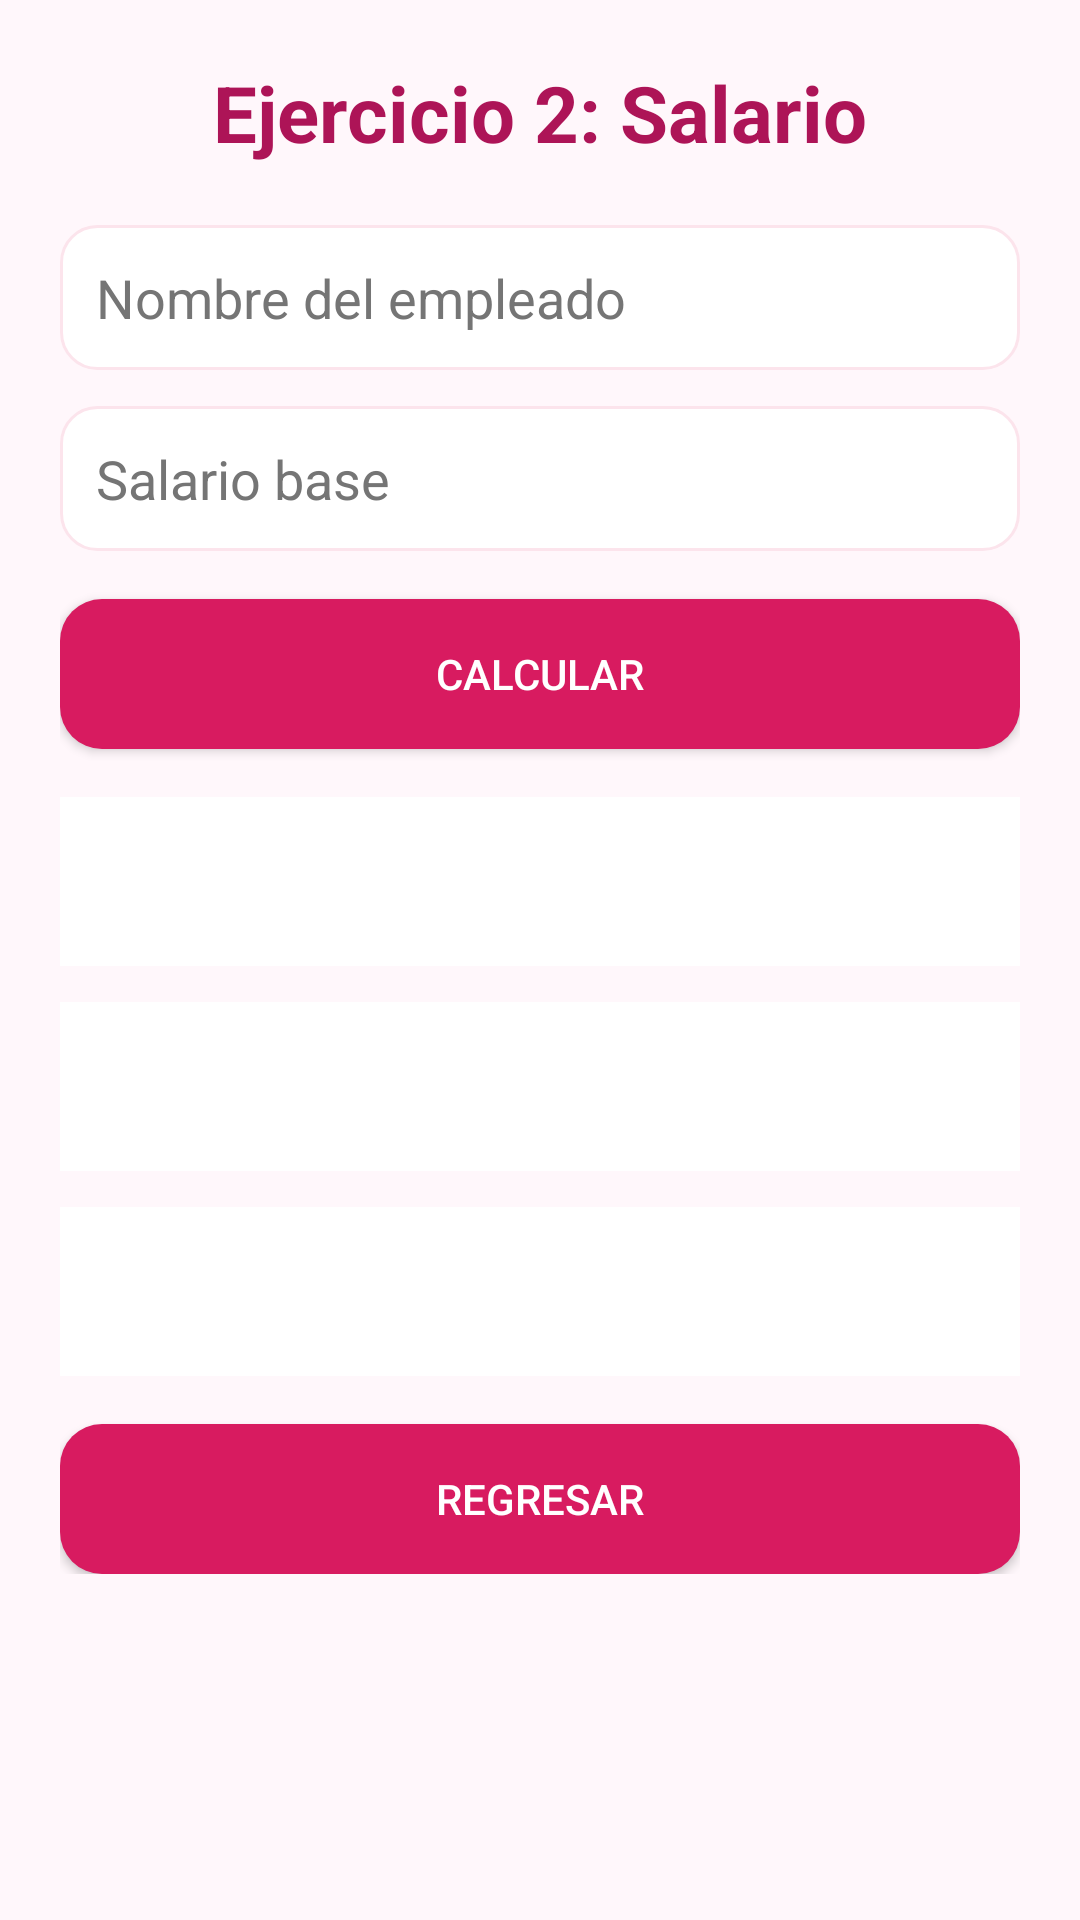

Produce the Android XML layout that renders to this screen, including the resource entries it uses.
<!-- AndroidManifest.xml: application theme Theme.DesafioPractico -->
<!-- res/layout/activity_salario.xml -->
<?xml version="1.0" encoding="utf-8"?>
<ScrollView
    xmlns:android="http://schemas.android.com/apk/res/android"
    android:layout_width="match_parent"
    android:layout_height="match_parent"
    android:background="@color/fondo_principal">

    <LinearLayout
        android:layout_width="match_parent"
        android:layout_height="wrap_content"
        android:orientation="vertical"
        android:padding="@dimen/margen_principal">

        <TextView
            android:id="@+id/tvTituloSalario"
            android:layout_width="match_parent"
            android:layout_height="wrap_content"
            android:text="@string/titulo_salario"
            android:textSize="@dimen/texto_titulo"
            android:textStyle="bold"
            android:textColor="@color/fucsia_oscuro"
            android:gravity="center"
            android:layout_marginBottom="@dimen/margen_titulo" />

        <EditText
            android:id="@+id/etEmpleado"
            android:layout_width="match_parent"
            android:layout_height="wrap_content"
            android:hint="@string/nombre_empleado"
            android:textColor="@color/texto_principal"
            android:textColorHint="@color/texto_secundario"
            android:inputType="textPersonName"
            android:background="@drawable/campo_fondo"
            android:padding="12dp"
            android:layout_marginBottom="@dimen/margen_campo" />

        <EditText
            android:id="@+id/etSalario"
            android:layout_width="match_parent"
            android:layout_height="wrap_content"
            android:hint="@string/salario_base"
            android:textColor="@color/texto_principal"
            android:textColorHint="@color/texto_secundario"
            android:inputType="numberDecimal"
            android:background="@drawable/campo_fondo"
            android:padding="12dp"
            android:layout_marginBottom="@dimen/margen_resultado" />

        <Button
            android:id="@+id/btnCalcularSalario"
            android:layout_width="match_parent"
            android:layout_height="@dimen/altura_boton"
            android:text="@string/calcular"
            android:textColor="@color/blanco"
            android:background="@drawable/boton_fucsia"
            android:layout_marginBottom="@dimen/margen_resultado" />

        <TextView
            android:id="@+id/tvResultadoSalario"
            android:layout_width="match_parent"
            android:layout_height="wrap_content"
            android:textSize="@dimen/texto_resultado"
            android:textColor="@color/texto_principal"
            android:background="@color/blanco"
            android:padding="16dp"
            android:layout_marginBottom="@dimen/margen_campo" />

        <TextView
            android:id="@+id/tvSalarioBruto"
            android:layout_width="match_parent"
            android:layout_height="wrap_content"
            android:textSize="@dimen/texto_resultado"
            android:textColor="@color/salario_bruto"
            android:textStyle="bold"
            android:background="@color/blanco"
            android:padding="16dp"
            android:layout_marginBottom="@dimen/margen_campo" />

        <TextView
            android:id="@+id/tvSalarioNeto"
            android:layout_width="match_parent"
            android:layout_height="wrap_content"
            android:textSize="@dimen/texto_resultado"
            android:textColor="@color/salario_neto"
            android:textStyle="bold"
            android:background="@color/blanco"
            android:padding="16dp"
            android:layout_marginBottom="@dimen/margen_resultado" />

        <Button
            android:id="@+id/btnRegresarSalario"
            android:layout_width="match_parent"
            android:layout_height="@dimen/altura_boton"
            android:text="@string/regresar"
            android:textColor="@color/blanco"
            android:background="@drawable/boton_fucsia" />

    </LinearLayout>

</ScrollView>
<!-- resources referenced by this layout -->
<resources>
  <color name="blanco">#FFFFFF</color>
  <color name="fondo_principal">#FFF7FB</color>
  <color name="fucsia_oscuro">#AD1457</color>
  <color name="salario_bruto">#2E7D32</color>
  <color name="salario_neto">#C62828</color>
  <color name="texto_principal">#000000</color>
  <color name="texto_secundario">#757575</color>
  <dimen name="altura_boton">50dp</dimen>
  <dimen name="margen_campo">12dp</dimen>
  <dimen name="margen_principal">20dp</dimen>
  <dimen name="margen_resultado">16dp</dimen>
  <dimen name="margen_titulo">20dp</dimen>
  <dimen name="texto_resultado">18sp</dimen>
  <dimen name="texto_titulo">26sp</dimen>
  <!-- drawable boton_fucsia (drawable) -->
  <?xml version="1.0" encoding="utf-8"?>
  <shape xmlns:android="http://schemas.android.com/apk/res/android"
      android:shape="rectangle">
  
      <solid android:color="@color/fucsia_principal" />
  
      <corners android:radius="14dp" />
  
      <padding
          android:left="12dp"
          android:top="8dp"
          android:right="12dp"
          android:bottom="8dp" />
  
  </shape>
  <!-- drawable campo_fondo (drawable) -->
  <?xml version="1.0" encoding="utf-8"?>
  <shape xmlns:android="http://schemas.android.com/apk/res/android"
      android:shape="rectangle">
  
      <solid android:color="@color/blanco" />
  
      <stroke
          android:width="1dp"
          android:color="@color/fucsia_claro" />
  
      <corners android:radius="12dp" />
  
      <padding
          android:left="12dp"
          android:top="4dp"
          android:right="12dp"
          android:bottom="4dp" />
  
  </shape>
  <string name="calcular">Calcular</string>
  <string name="nombre_empleado">Nombre del empleado</string>
  <string name="regresar">Regresar</string>
  <string name="salario_base">Salario base</string>
  <string name="titulo_salario">Ejercicio 2: Salario</string>
  <style name="Theme.DesafioPractico" parent="Base.Theme.DesafioPractico" />
  <color name="fucsia_principal">#D81B60</color>
  <color name="fucsia_claro">#FCE4EC</color>
  <style name="Base.Theme.DesafioPractico" parent="Theme.Material3.DayNight.NoActionBar">
          
          
      </style>
</resources>
